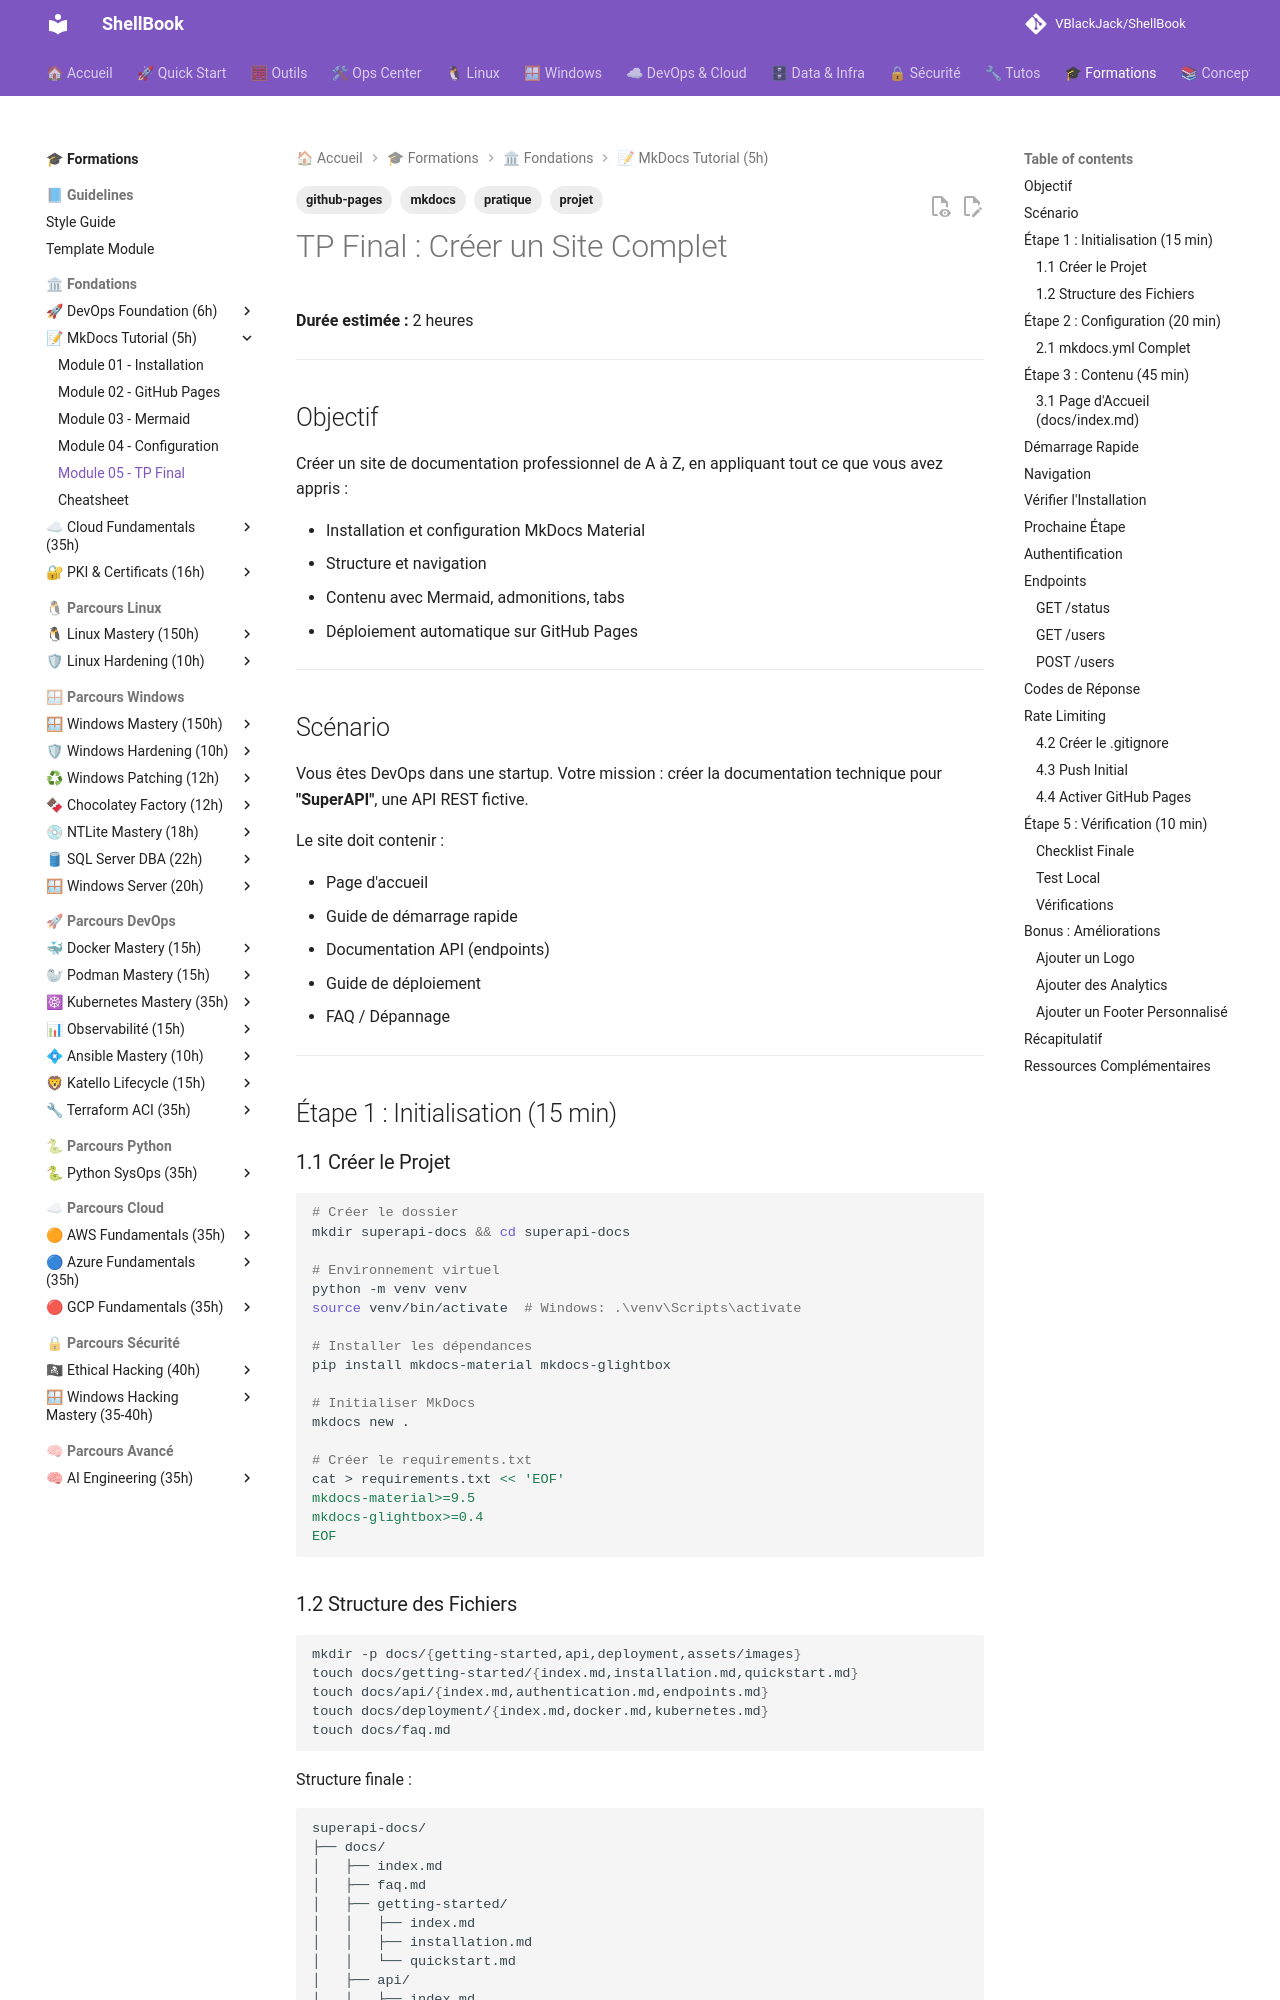

repository: VBlackJack/ShellBook · page: formations/mkdocs-tutorial/05-tp-final/index.html · generator: mkdocs

---
tags:
  - mkdocs
  - projet
  - pratique
  - github-pages
---

# TP Final : Créer un Site Complet

**Durée estimée :** 2 heures

---

## Objectif

Créer un site de documentation professionnel de A à Z, en appliquant tout ce que vous avez appris :

- Installation et configuration MkDocs Material
- Structure et navigation
- Contenu avec Mermaid, admonitions, tabs
- Déploiement automatique sur GitHub Pages

---

## Scénario

Vous êtes DevOps dans une startup. Votre mission : créer la documentation technique pour **"SuperAPI"**, une API REST fictive.

Le site doit contenir :

- Page d'accueil
- Guide de démarrage rapide
- Documentation API (endpoints)
- Guide de déploiement
- FAQ / Dépannage

---

## Étape 1 : Initialisation (15 min)

### 1.1 Créer le Projet

```bash
# Créer le dossier
mkdir superapi-docs && cd superapi-docs

# Environnement virtuel
python -m venv venv
source venv/bin/activate  # Windows: .\venv\Scripts\activate

# Installer les dépendances
pip install mkdocs-material mkdocs-glightbox

# Initialiser MkDocs
mkdocs new .

# Créer le requirements.txt
cat > requirements.txt << 'EOF'
mkdocs-material>=9.5
mkdocs-glightbox>=0.4
EOF
```
